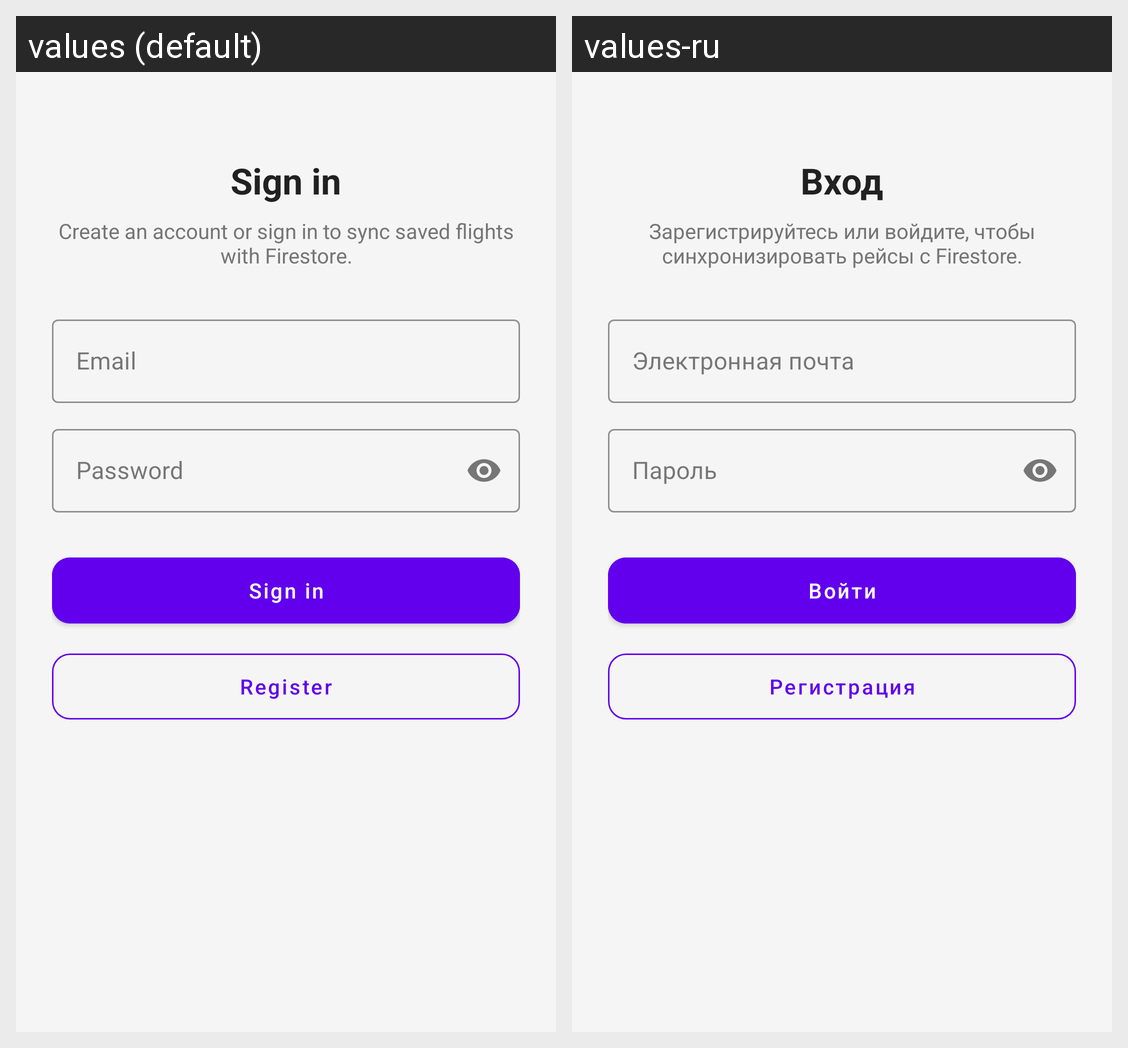

Strings drawn on this Android screen and how each of the app's shown locales translates them:
Android screen res/layout/activity_auth.xml rendered under 2 locales, left to right: values (default), values-ru. Device: Nexus 5 (rendered at 1080×1920; each locale shown at half size, 540×960, under a caption strip naming it); theme Theme.FlightSearchApp.
Strings drawn on this screen, with the default value and each locale's value (text and hints the layout hard-codes, and strings that could not be matched under every locale, appear in the picture but are not listed):

auth_title
  values: Sign in
  values-ru: Вход

auth_subtitle
  values: Create an account or sign in to sync saved flights with Firestore.
  values-ru: Зарегистрируйтесь или войдите, чтобы синхронизировать рейсы с Firestore.

auth_email
  values: Email
  values-ru: Электронная почта

auth_password
  values: Password
  values-ru: Пароль

auth_sign_in
  values: Sign in
  values-ru: Войти

auth_register
  values: Register
  values-ru: Регистрация
